Image classification data set "data_split" (ImAle/IA_CNN_BrainTumor on GitHub). Class labels (4): glioma, meningioma, no tumor, pituitary tumor.

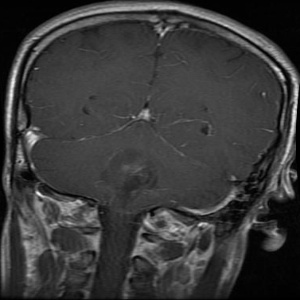
Label: glioma

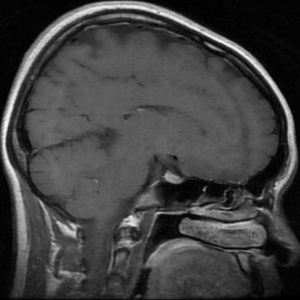
Label: pituitary tumor

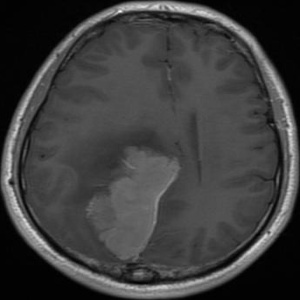
Label: meningioma

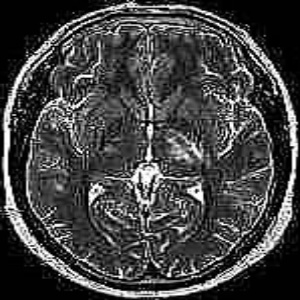
Label: no tumor

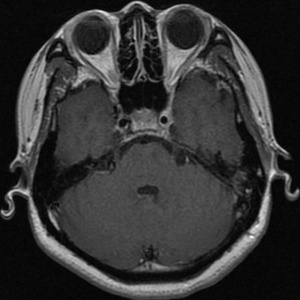
Label: pituitary tumor

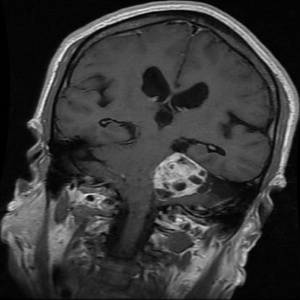
Label: meningioma
